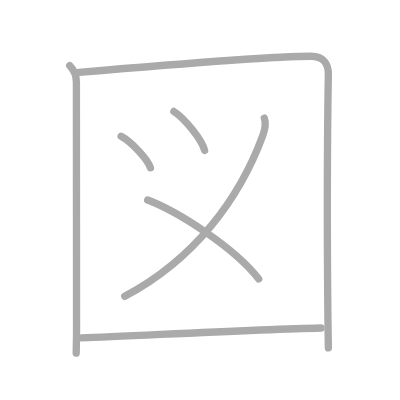
t = 0.00 s
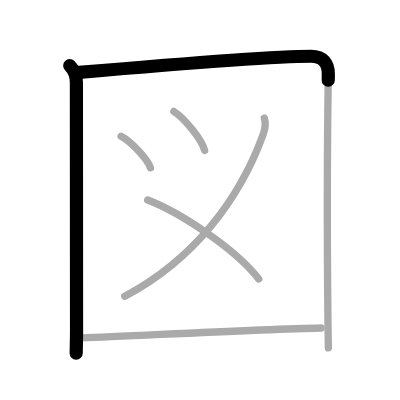
t = 1.50 s
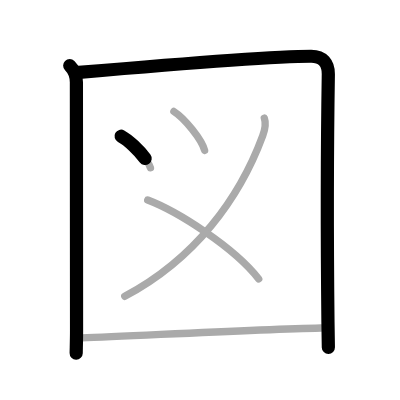
t = 2.75 s
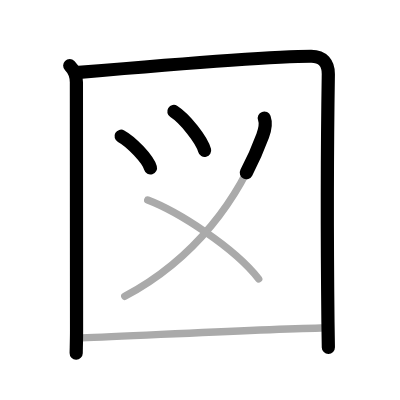
t = 4.25 s
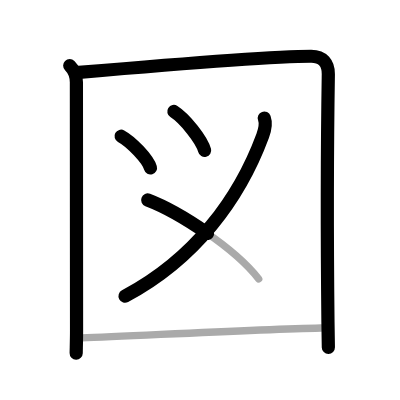
t = 5.50 s
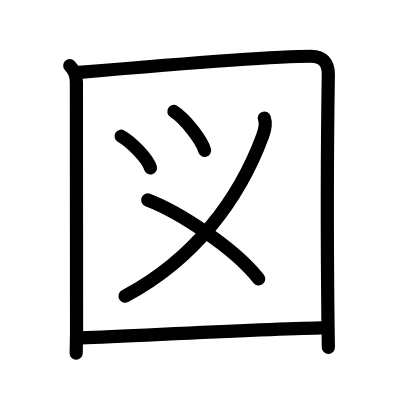
t = 7.00 s

The animated SVG that drew these frames (rendered in a browser with its animation timeline set to each time). Animation: 7 SMIL elements (animate=7); one cycle of 7.00 s.

<?xml version="1.0" standalone="no"?>
<!DOCTYPE svg PUBLIC "-//W3C//DTD SVG 1.1//EN"   "http://www.w3.org/Graphics/SVG/1.1/DTD/svg11.dtd">
<svg width="400px" height="400px"  version="1.1" xmlns="http://www.w3.org/2000/svg">
  <defs>
    <marker id="Triangle" viewBox="0 0 10 10" refX="0" refY="5" markerUnits="strokeWidth" markerWidth="3" style="stroke-opacity:0%;fill:#aaaaaa;" markerHeight="2" orient="auto">
      <path d="M 0 0 L 10 5 L 0 10 z" />
    </marker>
    
    <marker id="Arrow" viewBox="0 0 10 10" refX="5" refY="5" markerUnits="strokeWidth" markerWidth="1.8" style="stroke-opacity:0%;fill:#770000;" markerHeight="2" orient="auto">
      <path d="M 0 4 L 6 4 L 4 1 L 10 5 L 4 9 L 6 6 L 0 6 z" />
        <circle cx="5" cy="5" r="5" />
      </marker>
    
    <marker id="TriangleRed" viewBox="0 0 10 10" refX="0" refY="5" markerUnits="strokeWidth" markerWidth="3" style="stroke-opacity:0%;fill:#CC0000;" markerHeight="2" orient="auto">
      <path d="M 0 0 L 10 5 L 0 10 z" />
    </marker>
    
    <marker id="ArrowRed" viewBox="0 0 10 10" refX="5" refY="5" markerUnits="strokeWidth" markerWidth="1.8" style="stroke-opacity:0%;fill:#CC0000;" markerHeight="2" orient="auto">
      <path d="M 0 4 L 6 4 L 4 1 L 10 5 L 4 9 L 6 6 L 0 6 z" />
        <circle cx="5" cy="5" r="5" />
      </marker>
    
  </defs>
  
  <path style="fill:#ffffff; fill-opacity:100%; fill-rule:evenodd; stroke-width:0;" d="M 0 0 L 400px 0 L 400px 400px L 0 400px L 0 0" />

  <g transform="scale(3.6697247706422 3.6697247706422)">
<path style="fill:none; fill-opacity:0%; fill-rule:evenodd; stroke:#aaaaaa; stroke-opacity:100%; stroke-width: 1.5pt; stroke-linejoin:round; stroke-linecap:round;" d="M19 17.88c1.25 1.25 1.82 2.7 1.82 4.56c0 15.18 0.04 41.06 0.04 67.55c0 2.12-0.06 4.2-0.1 6.25"></path>
<path style="fill:none; fill-opacity:0%; fill-rule:evenodd; stroke:#aaaaaa; stroke-opacity:100%; stroke-width: 1.5pt; stroke-linejoin:round; stroke-linecap:round;" d="M21.52 19.73c18.46-1.58 52.47-4.4 63.27-4.4c3.2 0 4.72 1.93 4.68 4.87c-0.22 13.81-0.33 46.02-0.1 67.53c0.03 2.46 0.06 4.83 0.11 7.06"></path>
<path style="fill:none; fill-opacity:0%; fill-rule:evenodd; stroke:#aaaaaa; stroke-opacity:100%; stroke-width: 1.5pt; stroke-linejoin:round; stroke-linecap:round;" d="M33 37.12c2.82 1.52 7.29 6.26 8 8.62"></path>
<path style="fill:none; fill-opacity:0%; fill-rule:evenodd; stroke:#aaaaaa; stroke-opacity:100%; stroke-width: 1.5pt; stroke-linejoin:round; stroke-linecap:round;" d="M47.38 30.38c2.96 1.88 7.64 7.71 8.38 10.62"></path>
<path style="fill:none; fill-opacity:0%; fill-rule:evenodd; stroke:#aaaaaa; stroke-opacity:100%; stroke-width: 1.5pt; stroke-linejoin:round; stroke-linecap:round;" d="M72.02 32.18c0.48 1.32 0.38 2.64-0.43 4.81C65.25 54.12 53.12 70.62 34 80.75"></path>
<path style="fill:none; fill-opacity:0%; fill-rule:evenodd; stroke:#aaaaaa; stroke-opacity:100%; stroke-width: 1.5pt; stroke-linejoin:round; stroke-linecap:round;" d="M40.25 54.5C48.33 57.57 63.72 67.3 70.5 76"></path>
<path style="fill:none; fill-opacity:0%; fill-rule:evenodd; stroke:#aaaaaa; stroke-opacity:100%; stroke-width: 1.5pt; stroke-linejoin:round; stroke-linecap:round;" d="M22.19 92.08c15.31-0.58 47.64-2.3 65.29-2.71"></path>

<path style="fill:none; fill-opacity:0%; fill-rule:evenodd; stroke:#000000; stroke-opacity:100%; stroke-width: 2.7pt; stroke-linejoin:round; stroke-linecap:round;" d="M19 17.88c1.25 1.25 1.82 2.7 1.82 4.56c0 15.18 0.04 41.06 0.04 67.55c0 2.12-0.06 4.2-0.1 6.25" pathLength="100" stroke-dashoffset="100" stroke-dasharray="100 105"><animate id="dashAnim1" attributeName="stroke-dashoffset" from="100" to="0" dur="1s" calcMode="linear" fill="freeze"/></path>
<path style="fill:none; fill-opacity:0%; fill-rule:evenodd; stroke:#000000; stroke-opacity:100%; stroke-width: 2.7pt; stroke-linejoin:round; stroke-linecap:round;" d="M21.52 19.73c18.46-1.58 52.47-4.4 63.27-4.4c3.2 0 4.72 1.93 4.68 4.87c-0.22 13.81-0.33 46.02-0.1 67.53c0.03 2.46 0.06 4.83 0.11 7.06" pathLength="100" stroke-dashoffset="100" stroke-dasharray="100 105"><animate id="dashAnim2" attributeName="stroke-dashoffset" from="100" to="0" dur="1s" calcMode="linear" begin="dashAnim1.end" fill="freeze"/></path>
<path style="fill:none; fill-opacity:0%; fill-rule:evenodd; stroke:#000000; stroke-opacity:100%; stroke-width: 2.7pt; stroke-linejoin:round; stroke-linecap:round;" d="M33 37.12c2.82 1.52 7.29 6.26 8 8.62" pathLength="100" stroke-dashoffset="100" stroke-dasharray="100 105"><animate id="dashAnim3" attributeName="stroke-dashoffset" from="100" to="0" dur="1s" calcMode="linear" begin="dashAnim2.end" fill="freeze"/></path>
<path style="fill:none; fill-opacity:0%; fill-rule:evenodd; stroke:#000000; stroke-opacity:100%; stroke-width: 2.7pt; stroke-linejoin:round; stroke-linecap:round;" d="M47.38 30.38c2.96 1.88 7.64 7.71 8.38 10.62" pathLength="100" stroke-dashoffset="100" stroke-dasharray="100 105"><animate id="dashAnim4" attributeName="stroke-dashoffset" from="100" to="0" dur="1s" calcMode="linear" begin="dashAnim3.end" fill="freeze"/></path>
<path style="fill:none; fill-opacity:0%; fill-rule:evenodd; stroke:#000000; stroke-opacity:100%; stroke-width: 2.7pt; stroke-linejoin:round; stroke-linecap:round;" d="M72.02 32.18c0.48 1.32 0.38 2.64-0.43 4.81C65.25 54.12 53.12 70.62 34 80.75" pathLength="100" stroke-dashoffset="100" stroke-dasharray="100 105"><animate id="dashAnim5" attributeName="stroke-dashoffset" from="100" to="0" dur="1s" calcMode="linear" begin="dashAnim4.end" fill="freeze"/></path>
<path style="fill:none; fill-opacity:0%; fill-rule:evenodd; stroke:#000000; stroke-opacity:100%; stroke-width: 2.7pt; stroke-linejoin:round; stroke-linecap:round;" d="M40.25 54.5C48.33 57.57 63.72 67.3 70.5 76" pathLength="100" stroke-dashoffset="100" stroke-dasharray="100 105"><animate id="dashAnim6" attributeName="stroke-dashoffset" from="100" to="0" dur="1s" calcMode="linear" begin="dashAnim5.end" fill="freeze"/></path>
<path style="fill:none; fill-opacity:0%; fill-rule:evenodd; stroke:#000000; stroke-opacity:100%; stroke-width: 2.7pt; stroke-linejoin:round; stroke-linecap:round;" d="M22.19 92.08c15.31-0.58 47.64-2.3 65.29-2.71" pathLength="100" stroke-dashoffset="100" stroke-dasharray="100 105"><animate id="dashAnim7" attributeName="stroke-dashoffset" from="100" to="0" dur="1s" calcMode="linear" begin="dashAnim6.end" fill="freeze"/></path>

</g>

</svg>  
          
